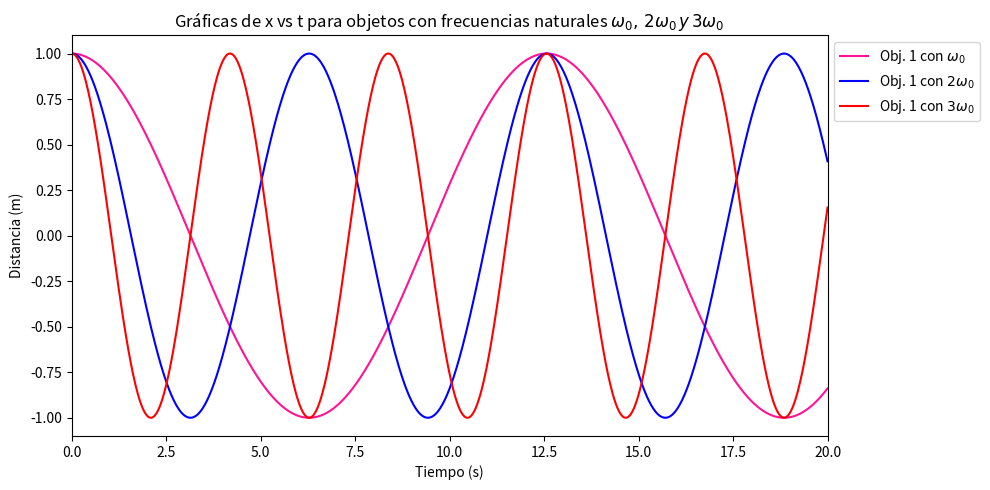

Recreate this plot in Python.
import matplotlib.pyplot as plt
import numpy as np


class position:

    def __init__(self, omega, Xm = 1, phi = 0):
        self.omega = omega 
        self.Xm = Xm
        self.phi = phi 
    
    def mass1(self, t):
        m1 = self.Xm * np.cos(self.omega * t + self.phi)
        return m1 
    
    def mass2(self, t):
        m2 = self.Xm * np.cos(2 * self.omega * t + self.phi)
        return m2

    def mass3(self, t):
        m3 = self.Xm * np.cos(3 * self.omega * t + self.phi)
        return m3

    def make_sim(self):
        t = np.linspace(0, 20, 1000)
        x1 = self.mass1(t)
        x2 = self.mass2(t)
        x3 = self.mass3(t)
        
        self.graphs(x1, x2, x3)

    def graphs(self, x1, x2, x3):
        
        t = np.linspace(0, 20, 1000)
        fig, ax=plt.subplots(figsize=(10,5))
        ax.set_title("Gráficas de x vs t para objetos con frecuencias naturales $\omega_{0},\, 2\omega_{0}\,y\,3\omega_{0}$")
        ax.set_xlabel('Tiempo (s)')
        ax.set_ylabel('Distancia (m)')
        ax.plot(t, x1, label = 'Obj. 1 con $\omega_{0}$', c = 'deeppink')
        ax.plot(t, x2, label = 'Obj. 1 con $2\omega_{0}$', c = 'b')
        ax.plot(t, x3, label = 'Obj. 1 con $3\omega_{0}$', c = 'r')
        ax.legend(bbox_to_anchor=(1, 1), loc='upper left');
        ax.set_xlim(0, 20)
        fig.tight_layout()
        fig.show()

g = position(omega = 0.5)
g.make_sim()
